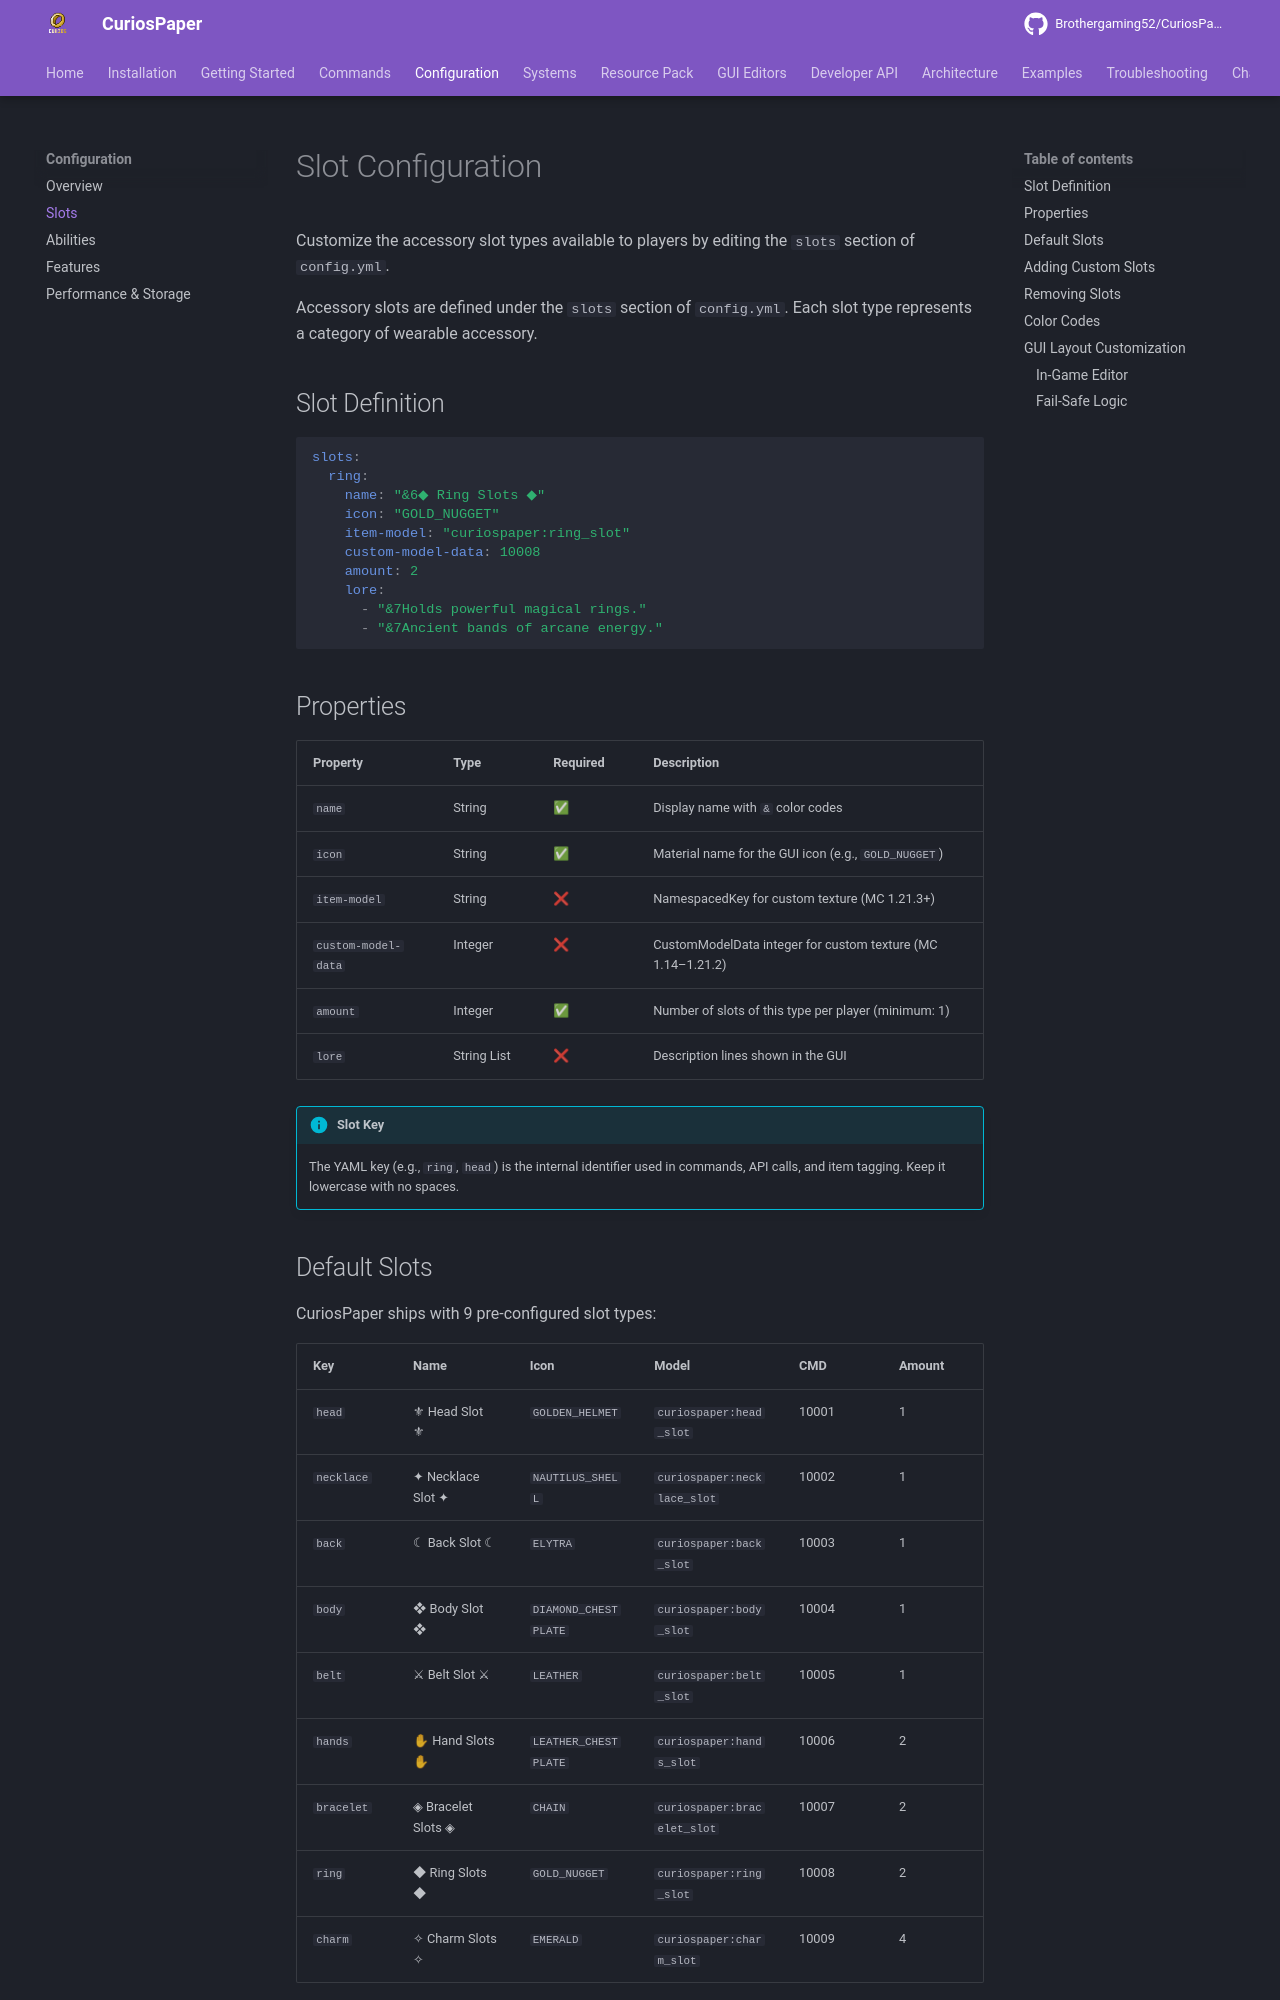

repository: Brothergaming52/CuriosPaper · page: configuration/slots/index.html · generator: mkdocs

# Slot Configuration

Customize the accessory slot types available to players by editing the `slots` section of `config.yml`.

Accessory slots are defined under the `slots` section of `config.yml`. Each slot type represents a category of wearable accessory.

## Slot Definition

```yaml
slots:
  ring:
    name: "&6◆ Ring Slots ◆"
    icon: "GOLD_NUGGET"
    item-model: "curiospaper:ring_slot"
    custom-model-data: 10008
    amount: 2
    lore:
      - "&7Holds powerful magical rings."
      - "&7Ancient bands of arcane energy."
```

## Properties

| Property | Type | Required | Description |
|---|---|---|---|
| `name` | String | ✅ | Display name with `&` color codes |
| `icon` | String | ✅ | Material name for the GUI icon (e.g., `GOLD_NUGGET`) |
| `item-model` | String | ❌ | NamespacedKey for custom texture (MC 1.21.3+) |
| `custom-model-data` | Integer | ❌ | CustomModelData integer for custom texture (MC 1.14–1.21.2) |
| `amount` | Integer | ✅ | Number of slots of this type per player (minimum: 1) |
| `lore` | String List | ❌ | Description lines shown in the GUI |

!!! info "Slot Key"
    The YAML key (e.g., `ring`, `head`) is the internal identifier used in commands, API calls, and item tagging. Keep it lowercase with no spaces.
